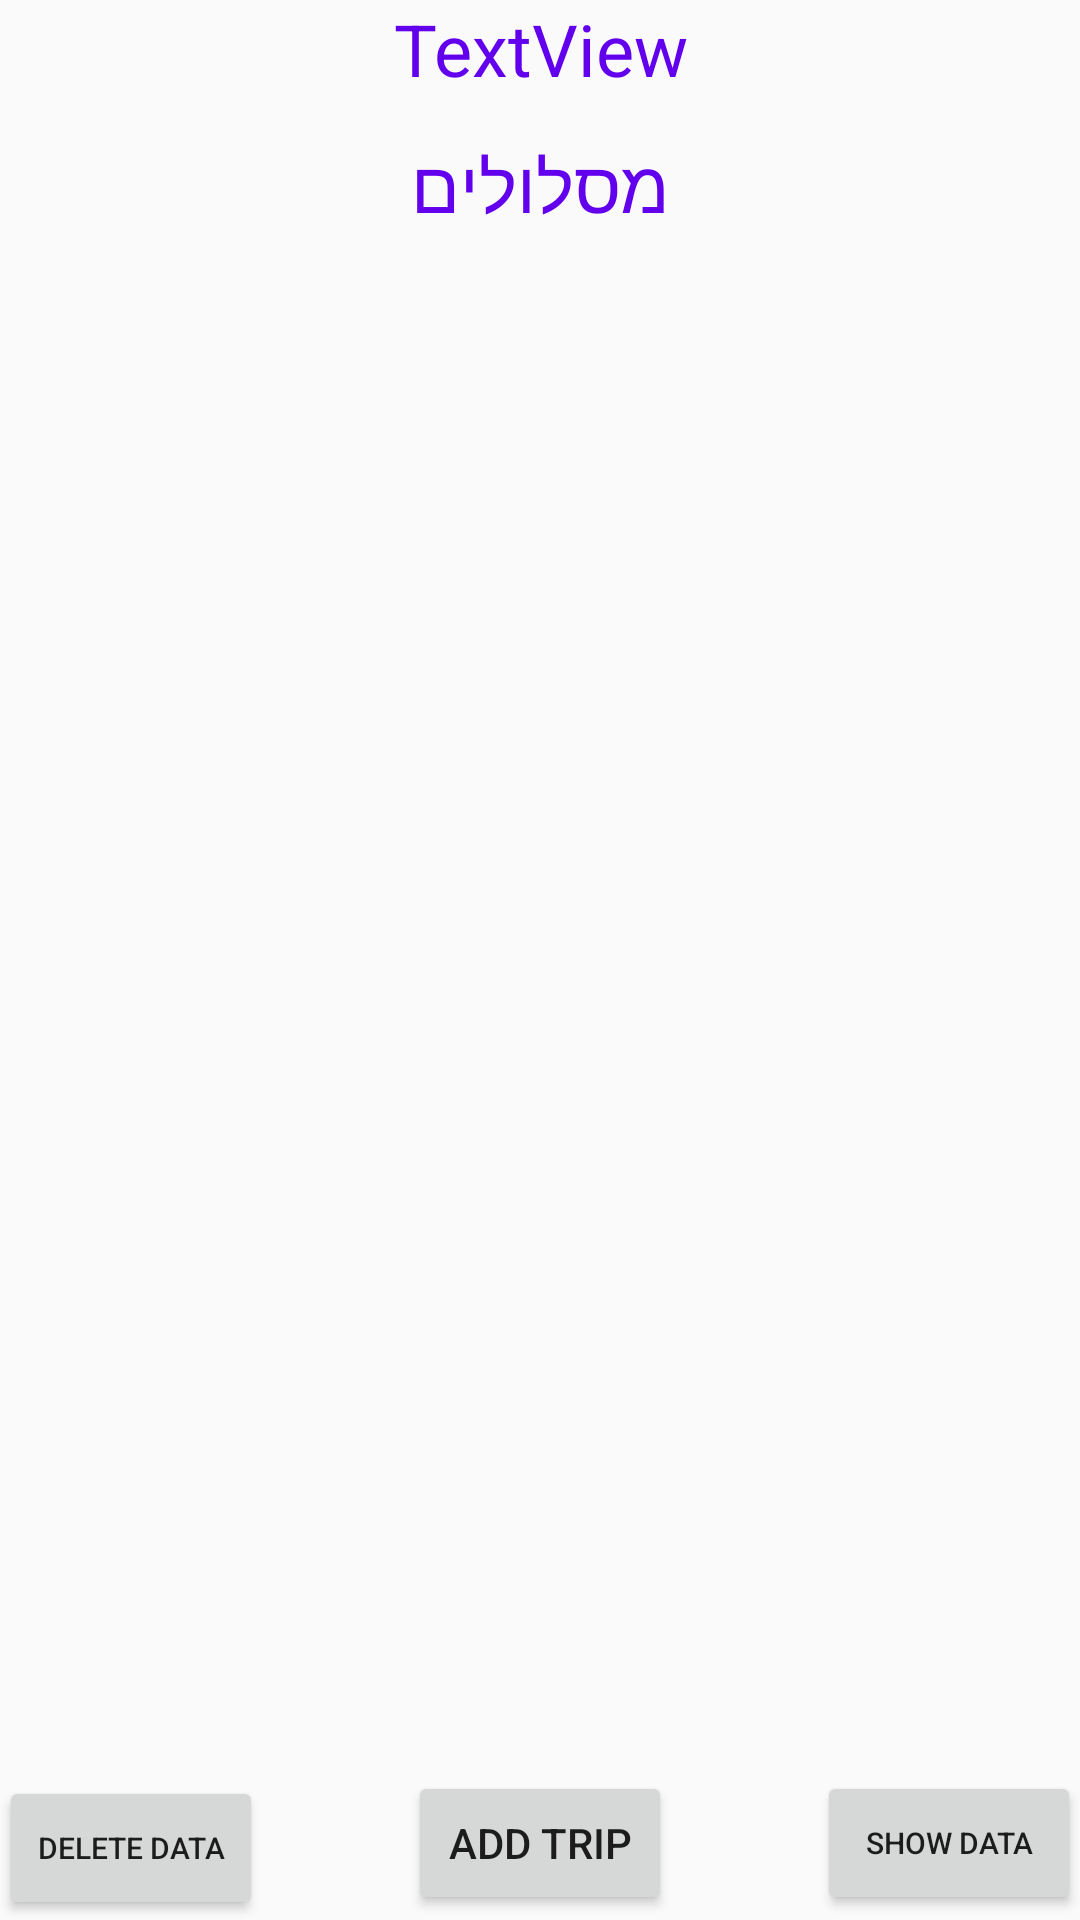

Reconstruct the res/layout file that produces this screen, plus the resources it refers to.
<!-- AndroidManifest.xml: activity theme AppTheme.NoActionBar -->
<!-- res/layout/activity_routs.xml -->
<?xml version="1.0" encoding="utf-8"?>
<RelativeLayout xmlns:android="http://schemas.android.com/apk/res/android"
    xmlns:tools="http://schemas.android.com/tools"
    xmlns:app="http://schemas.android.com/apk/res-auto"
    android:id="@+id/activity_routs"
    android:layout_width="match_parent"
    android:layout_height="match_parent"
    android:paddingBottom="@dimen/activity_vertical_margin"
    android:paddingLeft="@dimen/activity_horizontal_margin"
    android:paddingRight="@dimen/activity_horizontal_margin"
    android:paddingTop="@dimen/activity_vertical_margin"
    tools:context="com.example.routes.RoutsActivity">

    <TextView
        android:text="@string/routes"
        android:layout_width="match_parent"
        android:layout_height="wrap_content"
        android:layout_below="@+id/textView_categoryName"
        android:layout_centerHorizontal="true"
        android:layout_marginTop="13dp"
        android:id="@+id/textView_routes"
        android:textAppearance="@style/TextAppearance.AppCompat.Headline"
        android:textAlignment="center"
        android:textColor="@color/colorPrimary" />

    <ListView
        android:layout_width="match_parent"
        android:layout_height="wrap_content"
        android:layout_below="@+id/textView_routes"
        android:layout_above="@+id/button_addRoute"
        android:layout_centerHorizontal="true"
        android:layout_marginTop="25dp"
        android:layout_marginBottom="25dp"
        android:id="@+id/ListView_Routes"
        android:maxHeight="50dp" />

    <Button
        android:text="Show Data"
        android:layout_width="wrap_content"
        android:layout_height="wrap_content"
        android:id="@+id/button_routes_showData"
        android:layout_alignParentEnd="true"
        android:textSize="10sp"
        android:layout_below="@+id/ListView_Routes" />

    <Button
        android:text="Delete Data"
        android:layout_width="wrap_content"
        android:layout_height="wrap_content"
        android:id="@+id/button_routes_deleteAll"
        android:layout_alignParentBottom="true"
        android:layout_alignParentStart="true"
        android:textSize="10sp" />

    <TextView
        android:text="TextView"
        android:layout_width="match_parent"
        android:layout_height="wrap_content"
        android:layout_alignParentTop="true"
        android:layout_centerHorizontal="true"
        android:id="@+id/textView_categoryName"
        android:textSize="24sp"
        android:textColor="@color/colorPrimary"
        android:textAlignment="center" />

    <Button
        android:text="Add Trip"
        android:layout_width="wrap_content"
        android:layout_height="wrap_content"
        android:id="@+id/button_addRoute"
        android:layout_alignBaseline="@+id/button_routes_deleteAll"
        android:layout_alignBottom="@+id/button_routes_deleteAll"
        android:layout_centerHorizontal="true" />


</RelativeLayout>
<!-- resources referenced by this layout -->
<resources>
  <string name="routes">מסלולים</string>
  <style name="AppTheme.NoActionBar">
          <item name="windowActionBar">false</item>
          <item name="windowNoTitle">true</item>
      </style>
  <!-- not gathered from this repository: default colours our renderer supplied (Android Studio template values) -->
  <color name="colorPrimary">#FF6200EE</color>
</resources>
